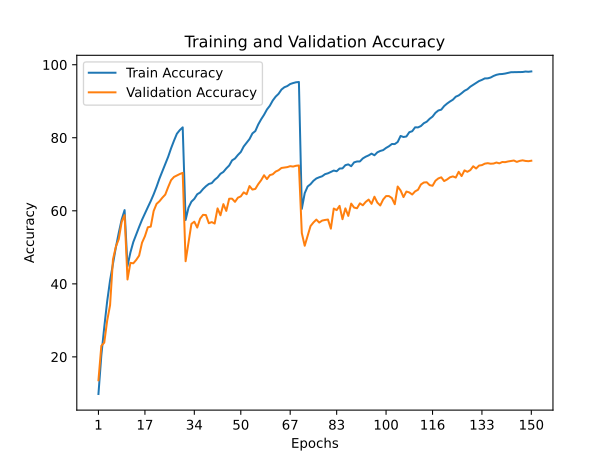

The table this chart was drawn from, first rows:
train_accuracy; train_loss; valid_accuracy; valid_loss
9,8400; 3,9076; 13,6000; 3,7904
20,4600; 3,2514; 23,0400; 3,1274
28,1200; 2,8350; 23,9000; 3,4912
35,1940; 2,4892; 29,9000; 2,9392
40,9520; 2,2264; 34,1400; 2,6051
45,5640; 2,0121; 46,6800; 2,0041
50,0180; 1,8239; 50,1800; 1,8520
53,9940; 1,6586; 52,2600; 1,7319
57,6200; 1,5235; 56,9800; 1,5644
60,1920; 1,4316; 58,8100; 1,4535
44,8380; 2,0440; 41,1900; 2,2384
48,5860; 1,8728; 45,7500; 2,0874
51,4460; 1,7689; 45,6200; 2,0470
53,5560; 1,6715; 46,5500; 2,0502
55,5760; 1,5915; 47,7300; 1,9902
57,5360; 1,5130; 51,2600; 1,7995
59,2980; 1,4442; 53,0400; 1,7435
60,9840; 1,3727; 55,4900; 1,6492
62,6660; 1,3010; 55,6700; 1,6239
64,5060; 1,2311; 59,9400; 1,4580
66,5580; 1,1664; 61,8900; 1,4089
68,8280; 1,0821; 62,6100; 1,3545
70,7840; 1,0100; 63,5900; 1,3179
72,8060; 0,9314; 64,4400; 1,2890
74,7960; 0,8548; 66,5000; 1,2075
77,1180; 0,7800; 68,3900; 1,1676
79,1860; 0,7130; 69,2700; 1,1281
81,1020; 0,6519; 69,6900; 1,0990
82,0920; 0,6155; 70,0700; 1,0600
82,8520; 0,5993; 70,3900; 1,0530
57,4780; 1,4970; 46,1900; 2,1601
60,8700; 1,3804; 51,4300; 1,8576
62,5020; 1,3108; 56,4200; 1,6660
63,2760; 1,2843; 57,0200; 1,5929
64,5280; 1,2382; 55,4100; 1,6694
65,0140; 1,2202; 57,8500; 1,5515
65,9600; 1,1883; 58,8900; 1,5713
66,7260; 1,1537; 58,8400; 1,5312
67,3480; 1,1271; 56,6000; 1,6186
67,5840; 1,1193; 56,9100; 1,6165
68,4860; 1,0855; 56,5100; 1,6767
69,1460; 1,0574; 60,6600; 1,4442
70,1300; 1,0171; 58,7700; 1,5572
70,6460; 1,0028; 61,8300; 1,4091
71,6000; 0,9660; 59,9700; 1,4991
72,4020; 0,9427; 63,3100; 1,3617
73,8080; 0,8973; 63,3200; 1,3584
74,3140; 0,8682; 62,4500; 1,4332
75,2860; 0,8346; 63,5900; 1,3753
76,0980; 0,8037; 63,9500; 1,4680
77,6120; 0,7578; 65,0500; 1,3061
78,6100; 0,7218; 64,5400; 1,4160
79,6500; 0,6908; 66,7800; 1,2623
81,1900; 0,6327; 65,8100; 1,3437
81,8340; 0,6063; 65,9900; 1,2830
83,6380; 0,5500; 67,3000; 1,2474
85,0520; 0,4993; 68,3700; 1,2929
86,2900; 0,4596; 69,7400; 1,1951
87,7380; 0,4238; 68,6800; 1,3189
88,7740; 0,3847; 69,7700; 1,2371
... 90 more rows
